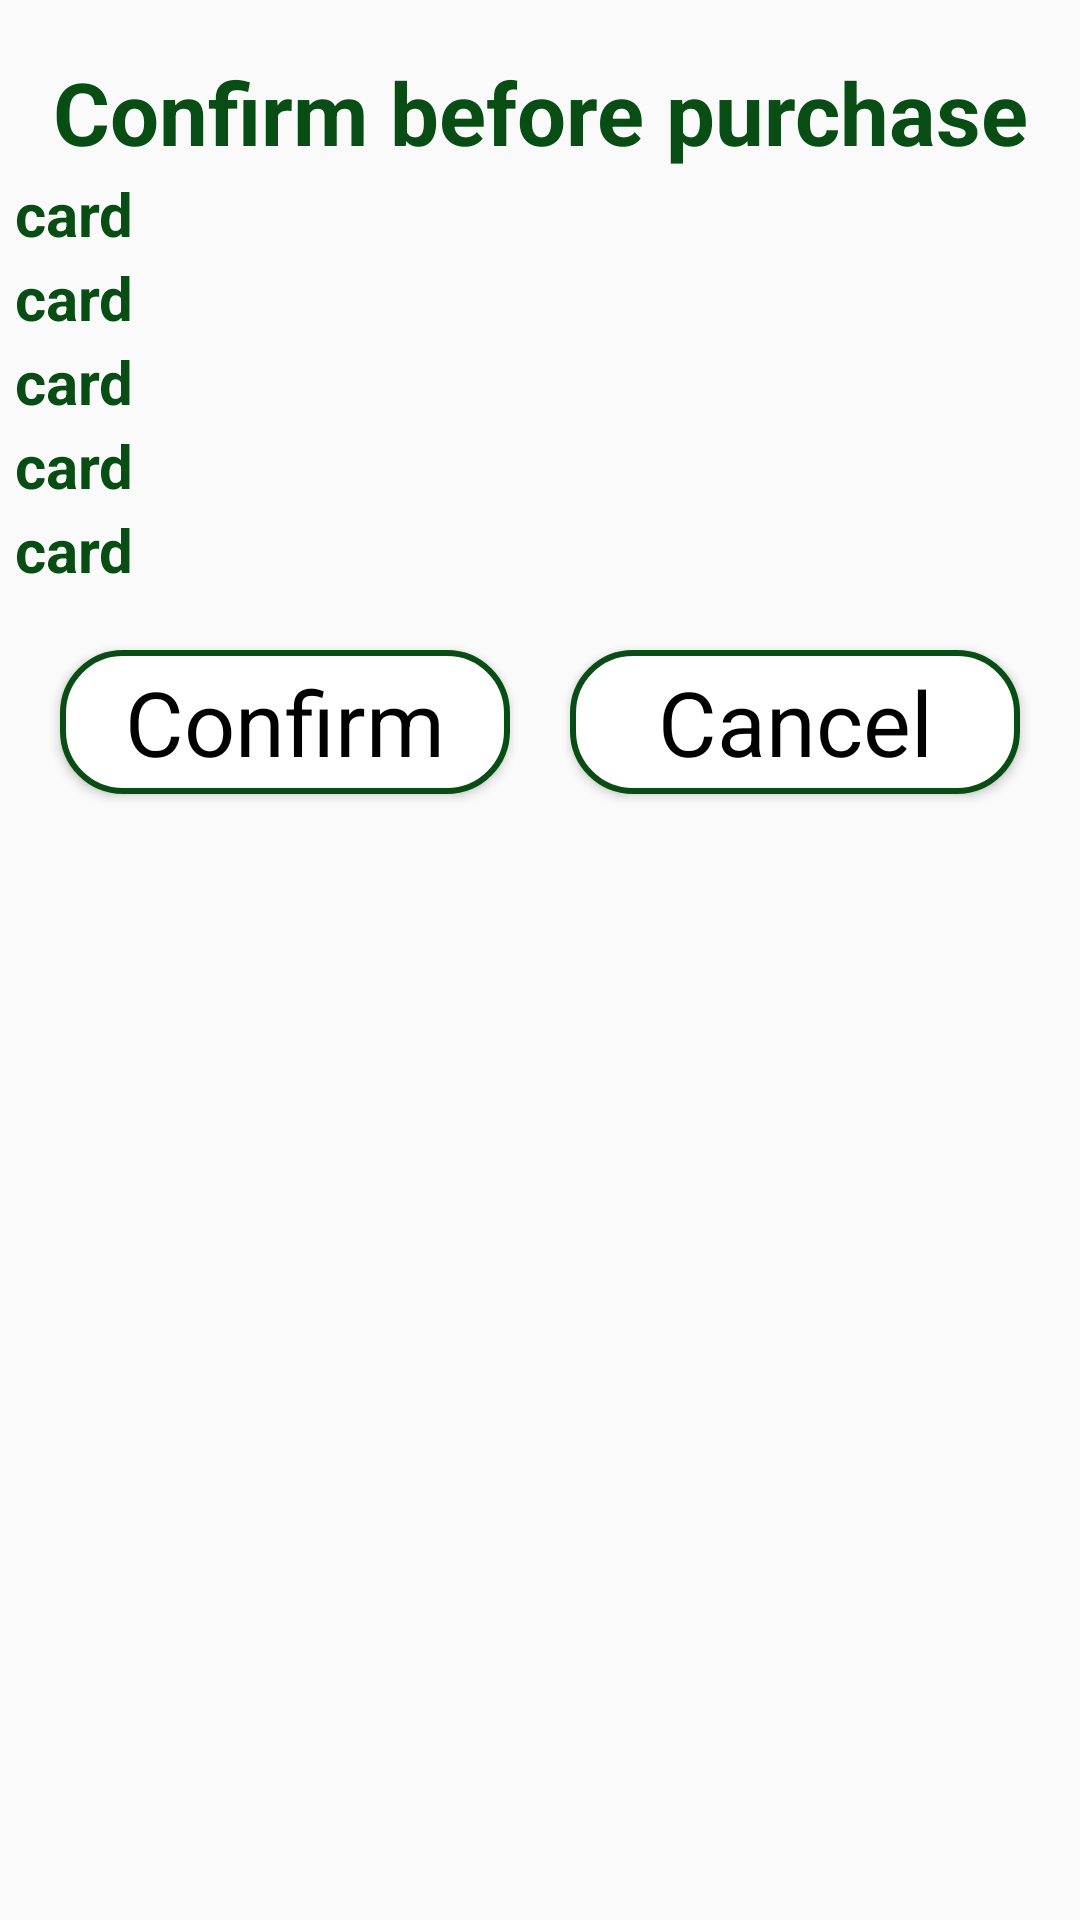

The Android layout XML behind this screen, and the referenced resources:
<!-- AndroidManifest.xml: application theme AppTheme -->
<!-- res/layout/confirmcard.xml -->
<?xml version="1.0" encoding="utf-8"?>
<RelativeLayout xmlns:android="http://schemas.android.com/apk/res/android"
    android:layout_width="match_parent"
    android:layout_height="match_parent"
    android:background="@drawable/dialogcorner"
    >

    <LinearLayout
        android:id="@+id/text"
        android:layout_width="match_parent"
        android:layout_height="wrap_content"
        android:orientation="vertical"
        >

        <TextView
            android:layout_width="match_parent"
            android:layout_height="wrap_content"
            android:gravity="center"
            android:textStyle="bold"
            android:layout_marginTop="18dp"
            android:text="@string/Confirm_before_purchase"
            android:textColor="@color/colorAccent"
            android:textAppearance="@style/AppTheme"
            android:textSize="29dp"
            />


            <TextView
                android:id="@+id/card"
                android:layout_width="wrap_content"
                android:layout_height="wrap_content"
                android:layout_marginTop="1dp"
                android:text="card"
                android:layout_marginStart="5dp"
                android:textAppearance="@style/AppTheme"
                android:textColor="@color/colorAccent"
                android:textSize="20dp"
                android:textStyle="bold" />

        <TextView
            android:id="@+id/expdate"
            android:layout_width="wrap_content"
            android:layout_height="wrap_content"
            android:layout_marginTop="1dp"
            android:text="card"
            android:layout_marginStart="5dp"
            android:textAppearance="@style/AppTheme"
            android:textColor="@color/colorAccent"
            android:textSize="20dp"
            android:textStyle="bold" />
        <TextView
            android:id="@+id/ccv"
            android:layout_width="wrap_content"
            android:layout_height="wrap_content"
            android:layout_marginTop="1dp"
            android:text="card"
            android:layout_marginStart="5dp"
            android:textAppearance="@style/AppTheme"
            android:textColor="@color/colorAccent"
            android:textSize="20dp"
            android:textStyle="bold" />
        <TextView
            android:id="@+id/postcode"
            android:layout_width="wrap_content"
            android:layout_height="wrap_content"
            android:layout_marginTop="1dp"
            android:text="card"
            android:layout_marginStart="5dp"
            android:textAppearance="@style/AppTheme"
            android:textColor="@color/colorAccent"
            android:textSize="20dp"
            android:textStyle="bold" />
        <TextView
            android:id="@+id/phonenum"
            android:layout_width="wrap_content"
            android:layout_height="wrap_content"
            android:layout_marginTop="1dp"
            android:text="card"
            android:layout_marginStart="5dp"
            android:textAppearance="@style/AppTheme"
            android:textColor="@color/colorAccent"
            android:textSize="20dp"
            android:textStyle="bold" />




    </LinearLayout>

    <LinearLayout
        android:layout_below="@+id/text"
        android:layout_marginTop="10dp"
        android:layout_width="match_parent"
        android:layout_height="wrap_content"
        android:layout_marginRight="10dp"
        android:layout_marginLeft="10dp"
        android:orientation="horizontal">

        <Button
            android:id="@+id/btn_con"
            android:layout_width="0dp"
            android:layout_weight="1"
            android:layout_height="wrap_content"
            android:text="@string/confirm"
            android:background="@drawable/dialogbtn"
            android:layout_margin="10dp"
            android:textAppearance="@style/AppTheme"
            android:textSize="30dp"

            />

        <Button
            android:id="@+id/btn_can"
            android:layout_width="0dp"
            android:layout_weight="1"
            android:layout_height="wrap_content"
            android:text="@string/Cancel"
            android:background="@drawable/dialogbtn"
            android:layout_margin="10dp"
            android:textAppearance="@style/AppTheme"
            android:textSize="30dp"

            />


    </LinearLayout>
</RelativeLayout>
<!-- resources referenced by this layout -->
<resources>
  <color name="colorAccent">#084D14</color>
  <!-- drawable dialogbtn (drawable) -->
  <?xml version="1.0" encoding="utf-8"?>
  <shape xmlns:android="http://schemas.android.com/apk/res/android"
      android:shape="rectangle">
  
      <stroke
          android:color="@color/colorAccent"
          android:width="2dp"
          />
      <solid
          android:color="#fff"
          />
      <corners
          android:radius="20dp"
          />
  </shape>
  <string name="Cancel">Cancel</string>
  <string name="Confirm_before_purchase">Confirm before purchase</string>
  <string name="confirm">Confirm</string>
  <style name="AppTheme" parent="Theme.AppCompat.Light.NoActionBar">
          
          <item name="colorPrimary">@color/colorPrimary</item>
          <item name="colorPrimaryDark">@color/colorPrimaryDark</item>
          <item name="colorAccent">@color/colorAccent</item>
          <item name="fontFamily">@font/arabtype</item>
          <item name="android:textSize">35dp</item>
          <item name="android:itemTextAppearance">@style/myCustomMenuTextAppearance</item>
  
      </style>
  <color name="colorPrimary">#BB996C</color>
  <color name="colorPrimaryDark">#B38A4C</color>
  <style name="myCustomMenuTextAppearance" parent="@android:style/TextAppearance.Widget.IconMenu.Item">
          <item name="android:textColor">@color/colorPrimaryDark</item>
          <item name="android:textSize">29sp</item>
  
  
      </style>
</resources>
